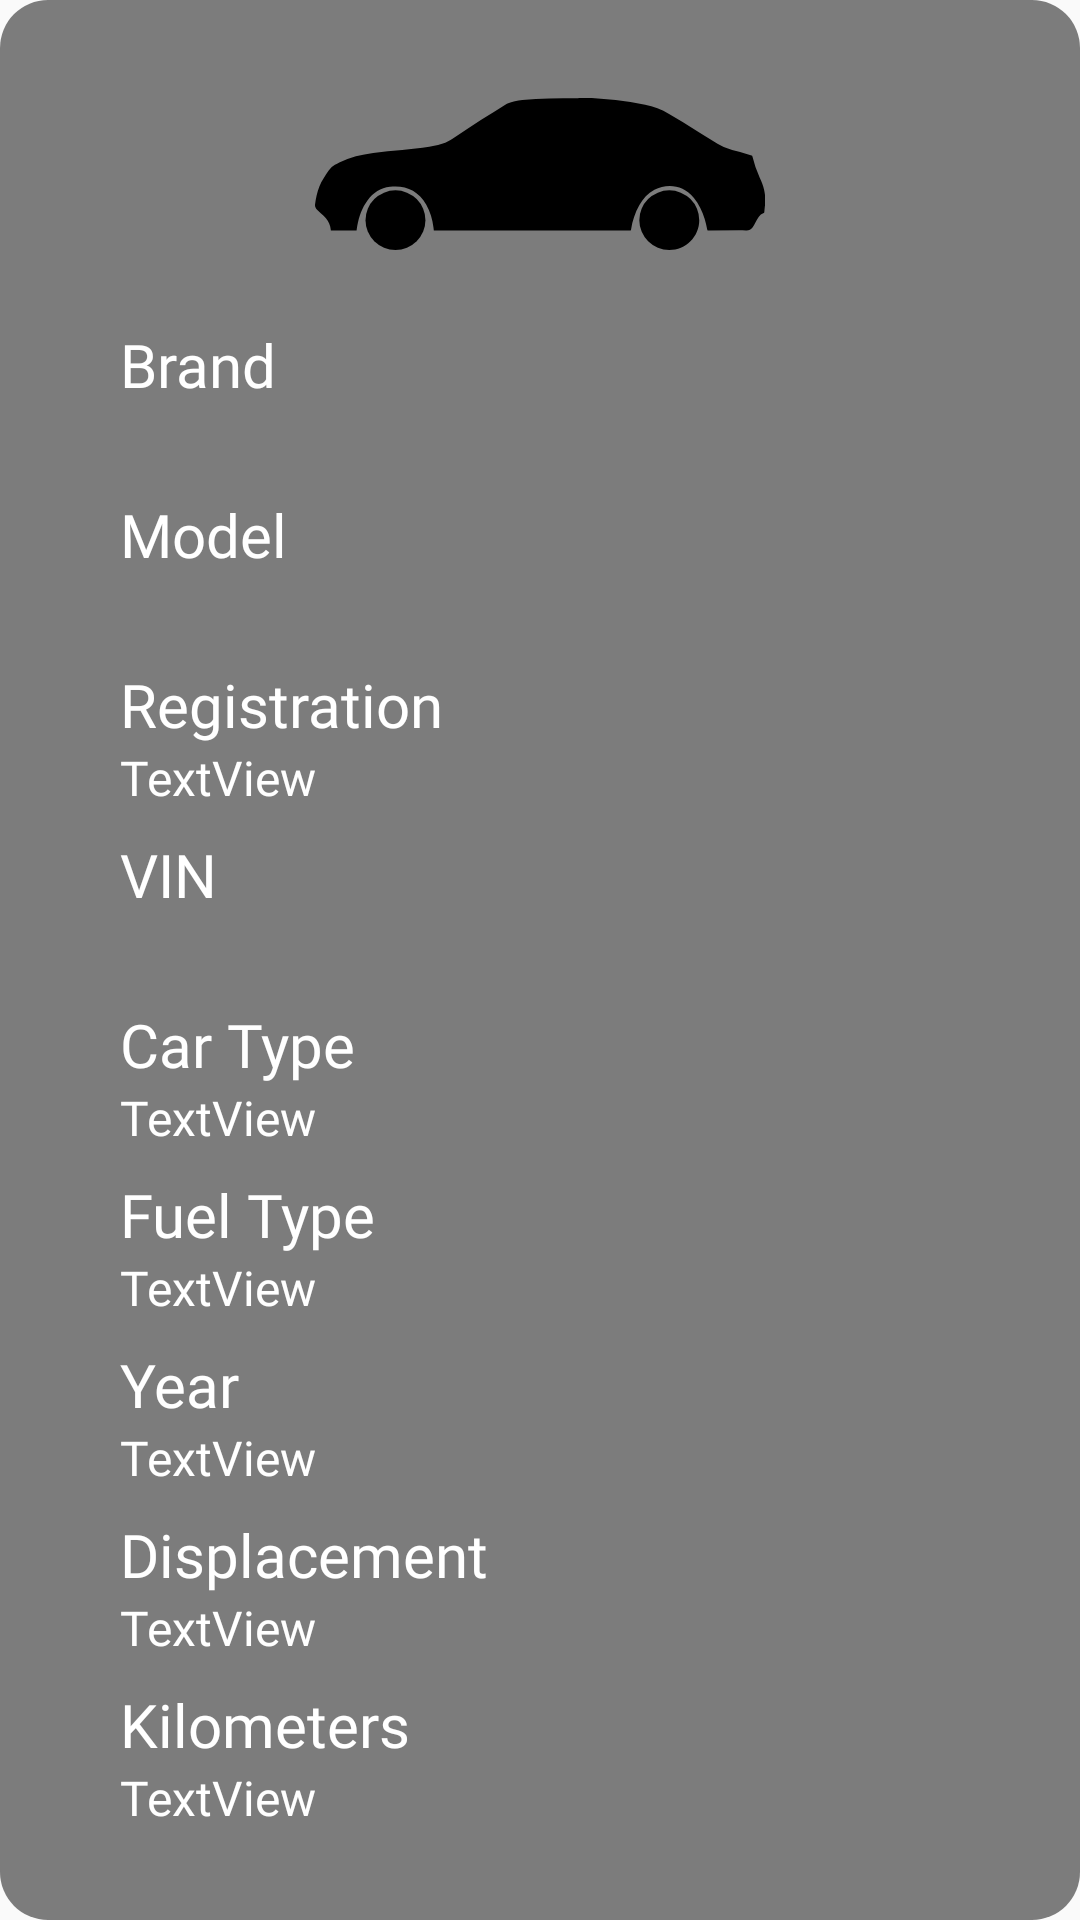

The Android layout XML behind this screen, and the referenced resources:
<!-- AndroidManifest.xml: application theme Theme.CarBuddy -->
<!-- res/layout/fragment_car_info.xml -->
<?xml version="1.0" encoding="utf-8"?>
<androidx.constraintlayout.widget.ConstraintLayout xmlns:android="http://schemas.android.com/apk/res/android"
    xmlns:app="http://schemas.android.com/apk/res-auto"
    xmlns:tools="http://schemas.android.com/tools"
    android:layout_width="match_parent"
    android:layout_height="match_parent"
    android:layout_margin="16dp"
    android:background="@drawable/roudedconers"
    android:padding="8dp"
    tools:context=".controllers.fragment_carInfo">

    <ImageView
        android:id="@+id/imageViewCar"
        android:layout_width="150dp"
        android:layout_height="100dp"
        android:src="@drawable/ic_car"
        app:layout_constraintEnd_toEndOf="parent"
        app:layout_constraintStart_toStartOf="parent"
        app:layout_constraintTop_toTopOf="parent" />

    <ScrollView
        android:layout_width="match_parent"
        android:layout_height="0dp"
        android:layout_marginStart="8dp"
        android:layout_marginEnd="8dp"
        app:layout_constraintBottom_toBottomOf="parent"
        app:layout_constraintEnd_toEndOf="parent"
        app:layout_constraintStart_toStartOf="parent"
        app:layout_constraintTop_toBottomOf="@+id/imageViewCar">

        <LinearLayout
            android:layout_width="wrap_content"
            android:layout_height="wrap_content"
            android:layout_marginBottom="24dp"
            android:orientation="vertical"
            android:paddingLeft="24dp"
            app:layout_constraintStart_toStartOf="parent"
            app:layout_constraintTop_toBottomOf="@+id/imageViewCar">

            <TextView
                android:id="@+id/textView4"
                android:layout_width="match_parent"
                android:layout_height="wrap_content"
                android:fontFamily="@font/worksansbold"
                android:lineSpacingExtra="12sp"
                android:text="@string/brand"
                android:textColor="#FFFFFF"
                android:textSize="20sp" />

            <TextView
                android:id="@+id/textViewBrand"
                android:layout_width="match_parent"
                android:layout_height="wrap_content"
                android:layout_marginBottom="8dp"
                android:fontFamily="@font/worksans"
                android:text=""
                android:textColor="#FFFFFF"
                android:textSize="16sp" />

            <TextView
                android:id="@+id/textView11"
                android:layout_width="match_parent"
                android:layout_height="wrap_content"
                android:fontFamily="@font/worksansbold"
                android:lineSpacingExtra="12sp"
                android:text="@string/model"
                android:textColor="#FFFFFF"
                android:textSize="20sp" />

            <TextView
                android:id="@+id/textViewModel"
                android:layout_width="match_parent"
                android:layout_height="wrap_content"
                android:layout_marginBottom="8dp"
                android:fontFamily="@font/worksans"
                android:text=""
                android:textColor="#FFFFFF"
                android:textSize="16sp" />

            <TextView
                android:id="@+id/textView3"
                android:layout_width="match_parent"
                android:layout_height="wrap_content"
                android:fontFamily="@font/worksansbold"
                android:lineSpacingExtra="12sp"
                android:text="@string/registration"
                android:textColor="#FFFFFF"
                android:textSize="20sp" />

            <TextView
                android:id="@+id/textViewRegistration"
                android:layout_width="match_parent"
                android:layout_height="wrap_content"
                android:layout_marginBottom="8dp"
                android:fontFamily="@font/worksans"
                android:text="TextView"
                android:textColor="#FFFFFF"
                android:textSize="16sp" />

            <TextView
                android:id="@+id/textView2"
                android:layout_width="match_parent"
                android:layout_height="wrap_content"
                android:fontFamily="@font/worksansbold"
                android:lineSpacingExtra="12sp"
                android:text="@string/vin"
                android:textColor="#FFFFFF"
                android:textSize="20sp" />

            <TextView
                android:id="@+id/textViewVin"
                android:layout_width="match_parent"
                android:layout_height="wrap_content"
                android:layout_marginBottom="8dp"
                android:fontFamily="@font/worksans"
                android:textColor="#FFFFFF"
                android:textSize="16sp" />

            <TextView
                android:id="@+id/textView9"
                android:layout_width="match_parent"
                android:layout_height="wrap_content"
                android:fontFamily="@font/worksansbold"
                android:lineSpacingExtra="12sp"
                android:text="@string/carType"
                android:textColor="#FFFFFF"
                android:textSize="20sp" />

            <TextView
                android:id="@+id/textViewCarType"
                android:layout_width="match_parent"
                android:layout_height="wrap_content"
                android:layout_marginBottom="8dp"
                android:fontFamily="@font/worksans"
                android:text="TextView"
                android:textColor="#FFFFFF"
                android:textSize="16sp" />

            <TextView
                android:id="@+id/textView10"
                android:layout_width="match_parent"
                android:layout_height="wrap_content"
                android:fontFamily="@font/worksansbold"
                android:lineSpacingExtra="12sp"
                android:text="@string/fuelType"
                android:textColor="#FFFFFF"
                android:textSize="20sp" />

            <TextView
                android:id="@+id/textViewFuelType"
                android:layout_width="match_parent"
                android:layout_height="wrap_content"
                android:layout_marginBottom="8dp"
                android:fontFamily="@font/worksans"
                android:text="TextView"
                android:textColor="#FFFFFF"
                android:textSize="16sp" />

            <TextView
                android:id="@+id/textView8"
                android:layout_width="match_parent"
                android:layout_height="wrap_content"
                android:fontFamily="@font/worksansbold"
                android:lineSpacingExtra="12sp"
                android:text="@string/modelYear"
                android:textColor="#FFFFFF"
                android:textSize="20sp" />

            <TextView
                android:id="@+id/textViewModelYear"
                android:layout_width="match_parent"
                android:layout_height="wrap_content"
                android:layout_marginBottom="8dp"
                android:fontFamily="@font/worksans"
                android:text="TextView"
                android:textColor="#FFFFFF"
                android:textSize="16sp" />

            <TextView
                android:id="@+id/textView6"
                android:layout_width="match_parent"
                android:layout_height="wrap_content"
                android:fontFamily="@font/worksansbold"
                android:lineSpacingExtra="12sp"
                android:text="@string/displacement"
                android:textColor="#FFFFFF"
                android:textSize="20sp" />

            <TextView
                android:id="@+id/textViewDisplacement"
                android:layout_width="match_parent"
                android:layout_height="wrap_content"
                android:layout_marginBottom="8dp"
                android:fontFamily="@font/worksans"
                android:text="TextView"
                android:textColor="#FFFFFF"
                android:textSize="16sp" />

            <TextView
                android:id="@+id/textView12"
                android:layout_width="match_parent"
                android:layout_height="wrap_content"
                android:fontFamily="@font/worksansbold"
                android:lineSpacingExtra="12sp"
                android:text="@string/kilometers"
                android:textColor="#FFFFFF"
                android:textSize="20sp" />

            <TextView
                android:id="@+id/textViewKilometers"
                android:layout_width="match_parent"
                android:layout_height="wrap_content"
                android:fontFamily="@font/worksans"
                android:text="TextView"
                android:textColor="#FFFFFF"
                android:textSize="16sp" />

        </LinearLayout>
    </ScrollView>

</androidx.constraintlayout.widget.ConstraintLayout>
<!-- resources referenced by this layout -->
<resources>
  <!-- drawable ic_car: vector/xml drawable (drawable, 2148 chars, omitted) -->
  <!-- drawable roudedconers (drawable) -->
  <?xml version="1.0" encoding="utf-8"?>
  <shape xmlns:android="http://schemas.android.com/apk/res/android"
      android:shape="rectangle" android:padding="10dp">
  
      <solid android:color="#80000000"
          android:fontFamily="@font/worksans"/>
      <corners
          android:bottomRightRadius="16dp"
          android:bottomLeftRadius="16dp"
          android:topLeftRadius="16dp"
          android:topRightRadius="16dp" />
  </shape>
  <string name="brand">Brand</string>
  <string name="carType">Car Type</string>
  <string name="displacement">Displacement</string>
  <string name="fuelType">Fuel Type</string>
  <string name="kilometers">Kilometers</string>
  <string name="model">Model</string>
  <string name="modelYear">Year</string>
  <string name="registration">Registration</string>
  <string name="vin" translatable="false">VIN</string>
  <style name="Theme.CarBuddy" parent="Theme.AppCompat.DayNight.DarkActionBar">
          
          <item name="colorPrimary">@color/figma1</item>
          <item name="colorPrimaryVariant">@color/figma2</item>
          <item name="colorOnPrimary">@color/white</item>
          
          <item name="colorSecondary">@color/figma3</item>
          <item name="colorSecondaryVariant">@color/figma2</item>
          <item name="colorOnSecondary">@color/white</item>
          
          <item name="android:statusBarColor" tools:targetApi="l">@color/figma1</item>
          
          <item name="overlapAnchor">false</item>
          <item name="android:dropDownVerticalOffset">?attr/actionBarSize</item>
  
      </style>
  <color name="figma1">#343a40</color>
  <color name="figma2">#686868</color>
  <color name="white">#FFFFFFFF</color>
  <color name="figma3">#cccecf</color>
</resources>
